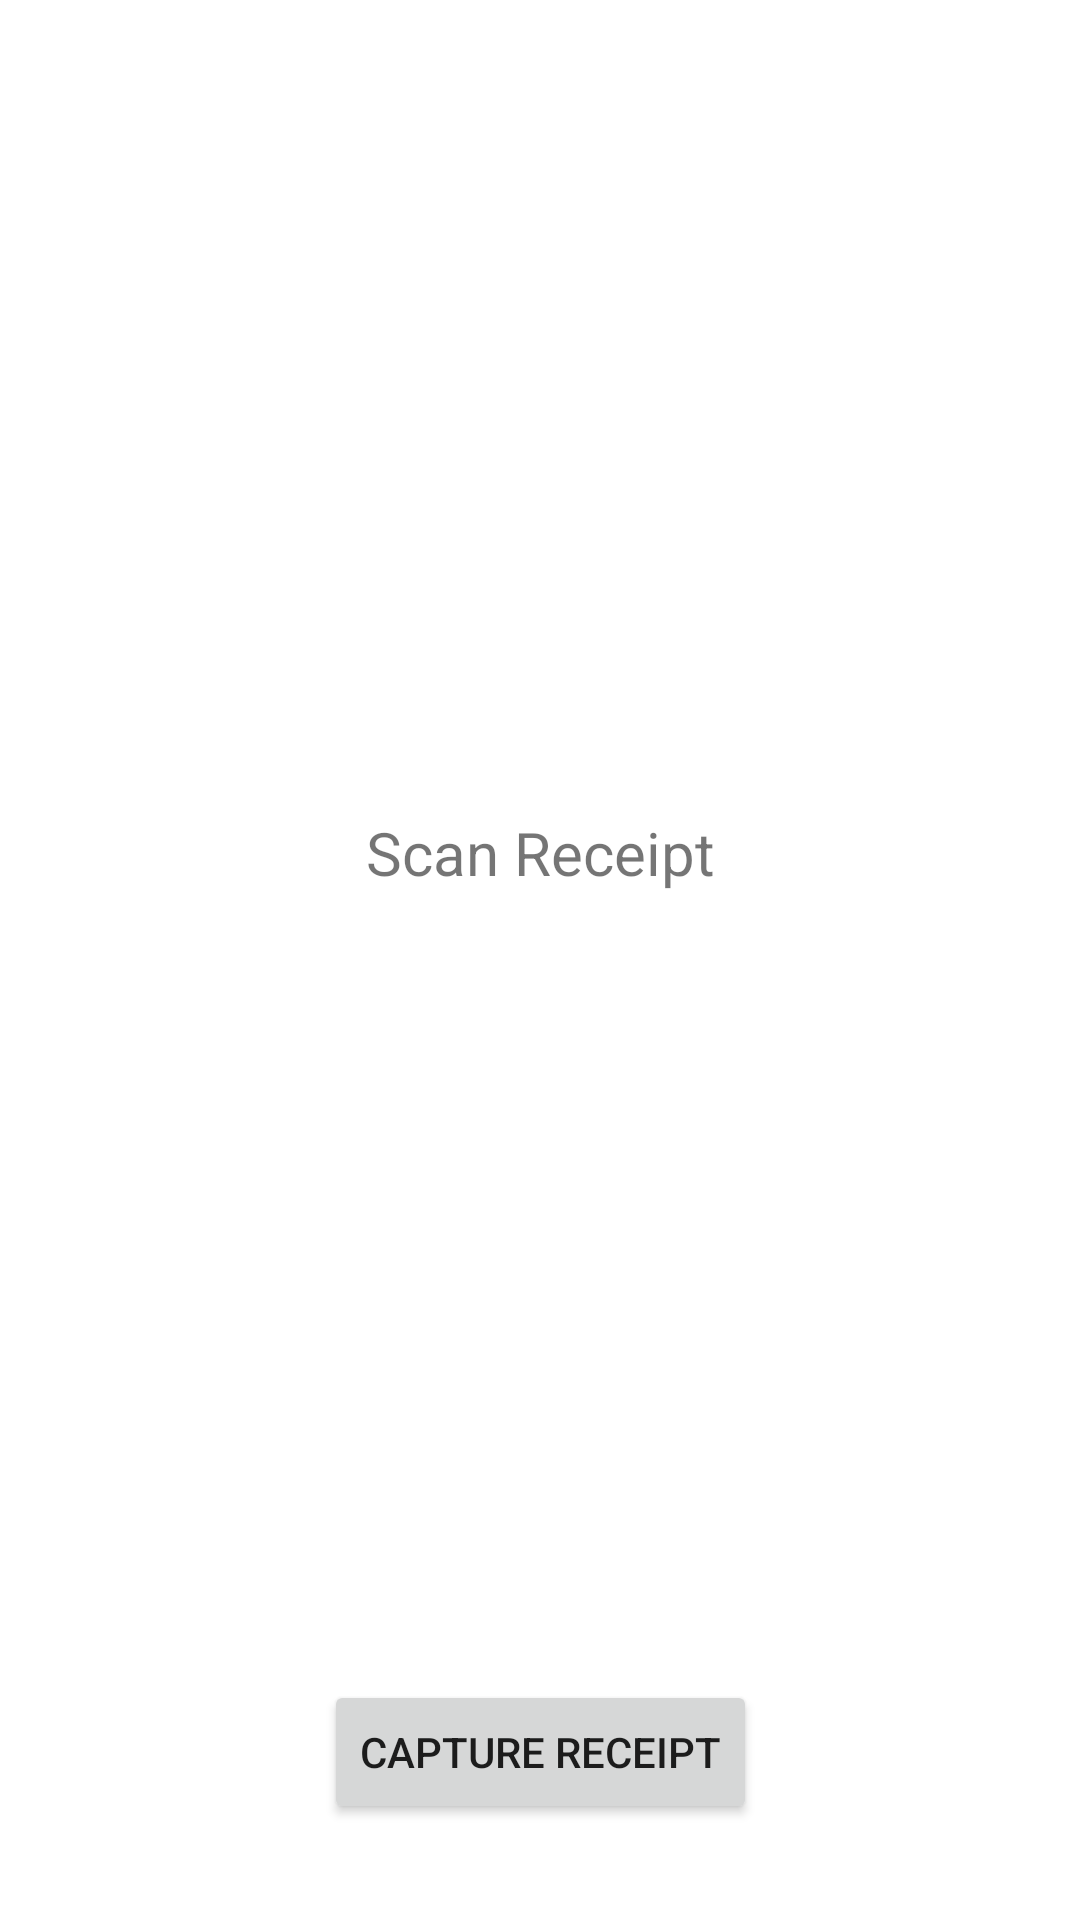

Reconstruct the res/layout file that produces this screen, plus the resources it refers to.
<!-- AndroidManifest.xml: application theme Theme.ExpenseReceiptMatcher -->
<!-- res/layout/fragment_scan.xml -->
<?xml version="1.0" encoding="utf-8"?>
<androidx.constraintlayout.widget.ConstraintLayout xmlns:android="http://schemas.android.com/apk/res/android"
    xmlns:app="http://schemas.android.com/apk/res-auto"
    xmlns:tools="http://schemas.android.com/tools"
    android:layout_width="match_parent"
    android:layout_height="match_parent"
    tools:context=".presentation.scan.ScanFragment">

    <TextView
        android:id="@+id/text_scan"
        android:layout_width="match_parent"
        android:layout_height="wrap_content"
        android:layout_marginStart="8dp"
        android:layout_marginTop="8dp"
        android:layout_marginEnd="8dp"
        android:textAlignment="center"
        android:textSize="20sp"
        android:text="@string/title_activity_receipt_scanner"
        app:layout_constraintBottom_toTopOf="@+id/button_capture"
        app:layout_constraintEnd_toEndOf="parent"
        app:layout_constraintStart_toStartOf="parent"
        app:layout_constraintTop_toTopOf="parent" />

    <Button
        android:id="@+id/button_capture"
        android:layout_width="wrap_content"
        android:layout_height="wrap_content"
        android:layout_marginBottom="32dp"
        android:text="@string/capture_receipt"
        app:layout_constraintBottom_toBottomOf="parent"
        app:layout_constraintEnd_toEndOf="parent"
        app:layout_constraintStart_toStartOf="parent" />

</androidx.constraintlayout.widget.ConstraintLayout>
<!-- resources referenced by this layout -->
<resources>
  <string name="capture_receipt">Capture Receipt</string>
  <string name="title_activity_receipt_scanner">Scan Receipt</string>
  <style name="Theme.ExpenseReceiptMatcher" parent="Theme.MaterialComponents.DayNight.DarkActionBar">
          
          <item name="colorPrimary">@color/primary_green</item>
          <item name="colorPrimaryVariant">@color/primary_green_dark</item>
          <item name="colorOnPrimary">@color/white</item>
          
          <item name="colorSecondary">@color/accent_blue</item>
          <item name="colorSecondaryVariant">@color/teal_700</item>
          <item name="colorOnSecondary">@color/black</item>
          
          <item name="android:statusBarColor">?attr/colorPrimaryVariant</item>
          
      </style>
  <color name="primary_green">#FF4CAF50</color>
  <color name="primary_green_dark">#FF388E3C</color>
  <color name="white">#FFFFFFFF</color>
  <color name="accent_blue">#FF2196F3</color>
  <color name="teal_700">#FF018786</color>
  <color name="black">#FF000000</color>
</resources>
